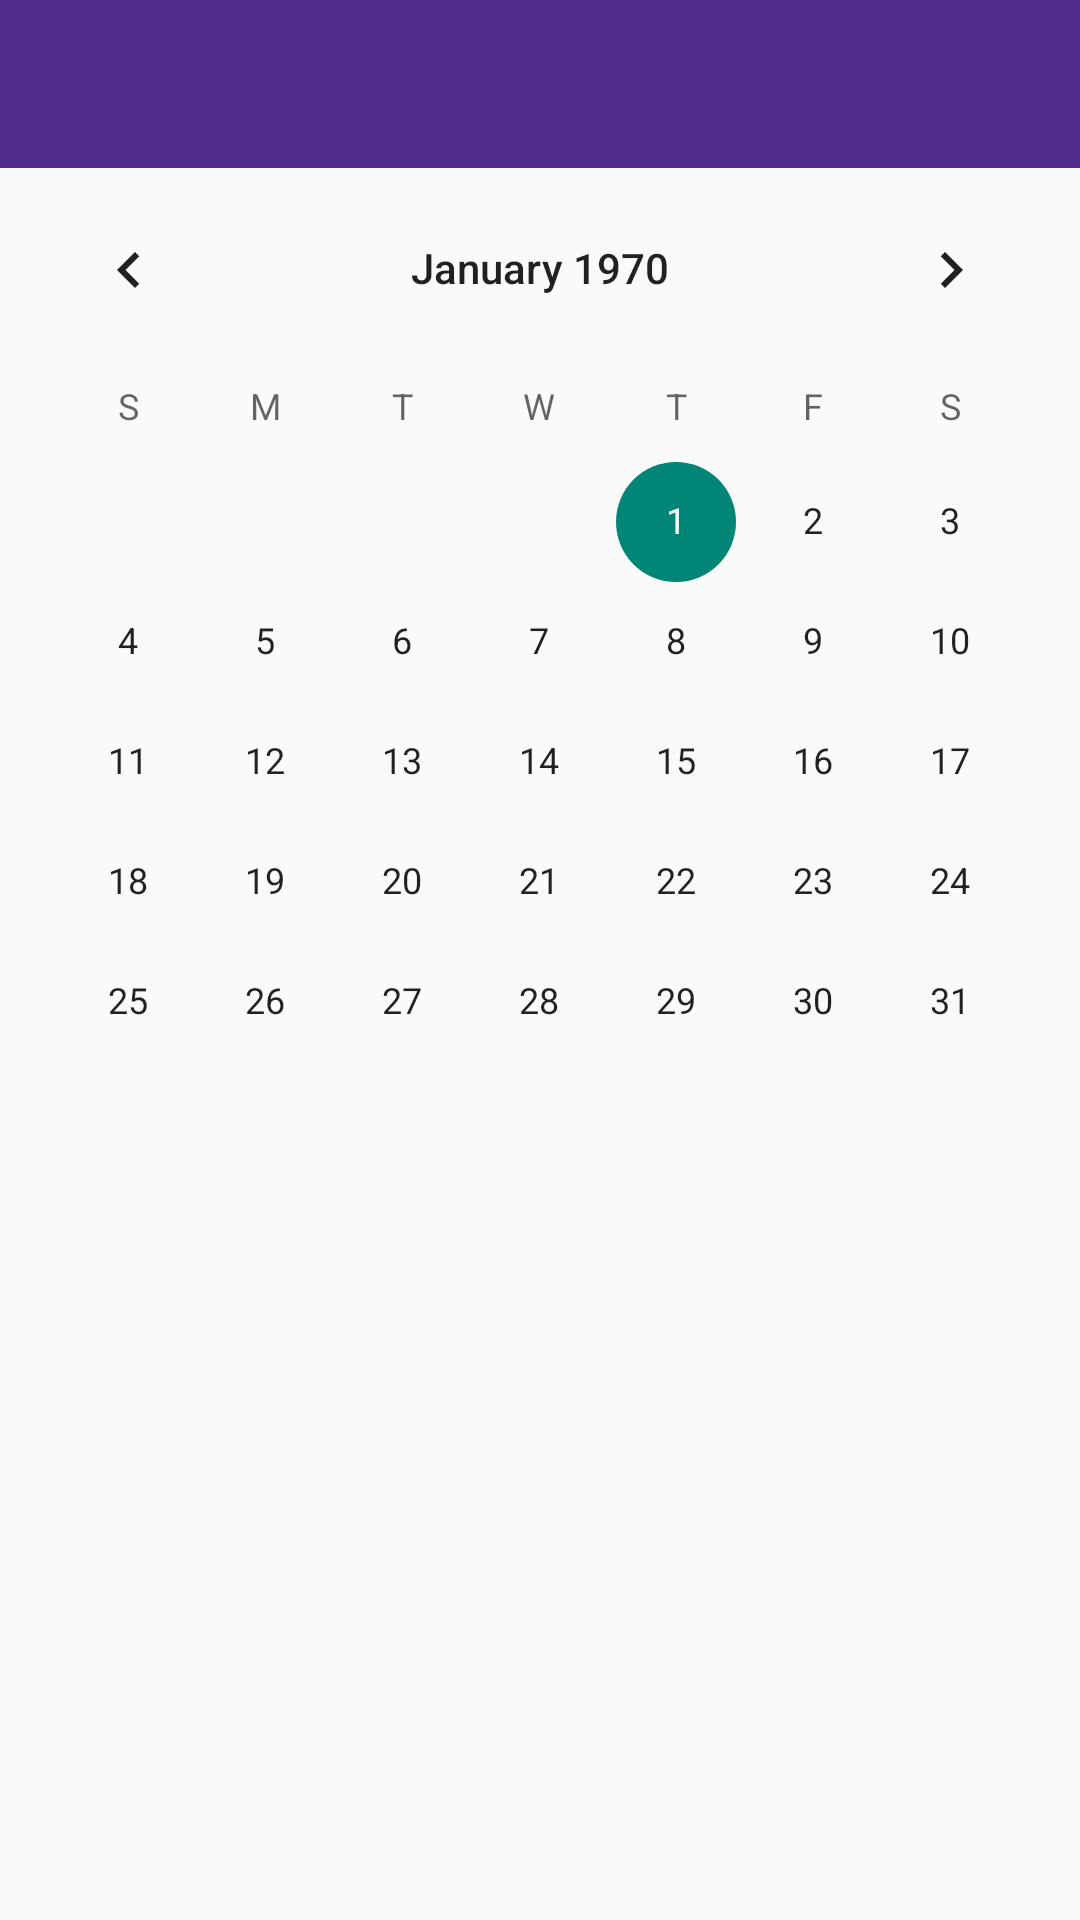

The Android layout XML behind this screen, and the referenced resources:
<!-- AndroidManifest.xml: activity theme Theme.AppCompat.Light.NoActionBar -->
<!-- res/layout/agenda.xml -->
<?xml version="1.0" encoding="utf-8"?>
<LinearLayout xmlns:android="http://schemas.android.com/apk/res/android"
    xmlns:app="http://schemas.android.com/apk/res-auto"
    android:orientation="vertical"
    android:layout_width="match_parent"
    android:layout_height="match_parent">

    
    <android.support.v7.widget.Toolbar
        android:id="@+id/agendaToolbar"
        android:minHeight="?attr/actionBarSize"
        android:layout_width="match_parent"
        android:layout_height="wrap_content"
        app:titleTextColor="@android:color/white"
        android:background="@color/colorPolyPurple"
        android:fontFamily="@font/ubuntu_r"
        app:theme="@style/ToolbarStyle">
    </android.support.v7.widget.Toolbar>

    <RelativeLayout
        android:layout_width="match_parent"
        android:layout_height="match_parent">

        <CalendarView
            android:id="@+id/agendaCalendar"
            android:layout_width="fill_parent"
            android:layout_height="350dp"
            android:layout_alignParentTop="true"
            android:layout_centerHorizontal="true"
            />
    </RelativeLayout>

    




</LinearLayout>
<!-- resources referenced by this layout -->
<resources>
  <color name="colorPolyPurple">#532d8e</color>
  <style name="ToolbarStyle" parent="@style/ThemeOverlay.AppCompat.ActionBar">
          
          <item name="colorControlNormal">@color/colorWhite</item>
      </style>
  <color name="colorWhite">#ffffff</color>
</resources>
